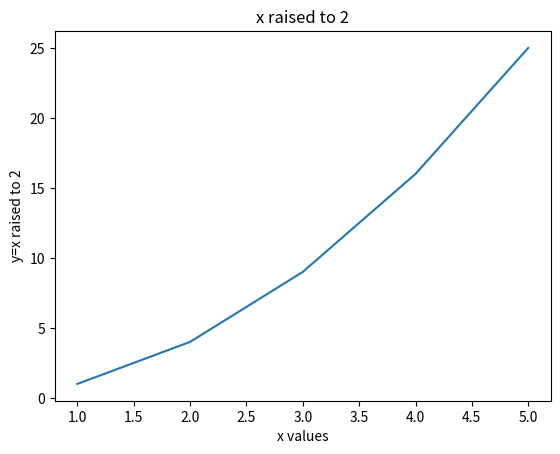

Python code for this plot: (Note: this script raises an exception after producing the figure.)
import matplotlib.pyplot as plt
xlist=[1,2,3,4,5]
ylist=list(map(lambda x:x*x,xlist))
plt.title("x raised to 2")
plt.xlabel("x values")
plt.ylabel("y=x raised to 2")
plt.plot(xlist,ylist)
plot.show()
